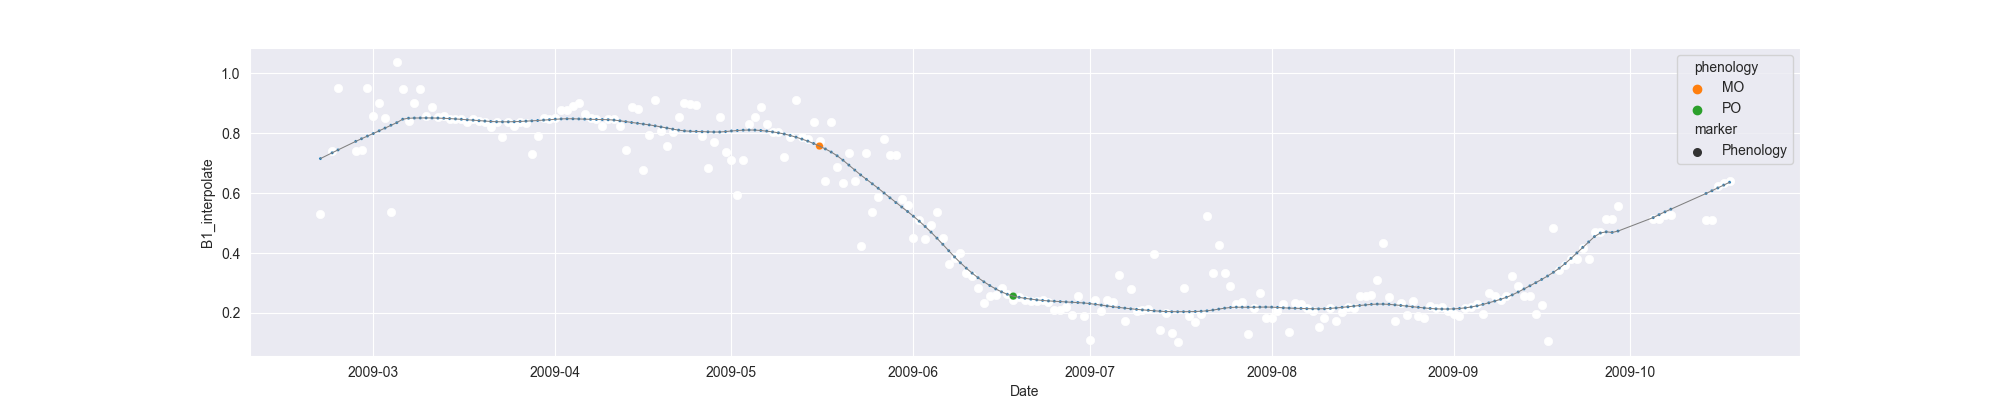

Source data for this figure (header and first rows):
system:time_start, B1, B1_interpolate, B1_phenology
2009-02-20, 0.5288, 0.5288, 
2009-02-21, , , 
2009-02-22, , 0.7403, 
2009-02-23, 0.9519, 0.9519, 
2009-02-24, , , 
2009-02-25, , , 
2009-02-26, , 0.7417, 
2009-02-27, , 0.7431, 
2009-02-28, , 0.9519, 
2009-03-01, , 0.8585, 
2009-03-02, , 0.9023, 
2009-03-03, , 0.8513, 
2009-03-04, 0.537, 0.537, 
2009-03-05, 1.038, 1.038, 
2009-03-06, , 0.9474, 
2009-03-07, , 0.8406, 
2009-03-08, , 0.9023, 
2009-03-09, , 0.9474, 
2009-03-10, , 0.8572, 
2009-03-11, , 0.8882, 
2009-03-12, , 0.8524, 
2009-03-13, 0.8572, 0.8572, 
2009-03-14, , 0.8475, 
2009-03-15, , 0.8475, 
2009-03-16, , 0.8475, 
2009-03-17, 0.8378, 0.8378, 
2009-03-18, , 0.8475, 
2009-03-19, , 0.8417, 
2009-03-20, , 0.8378, 
2009-03-21, , 0.8191, 
2009-03-22, , 0.8378, 
2009-03-23, , 0.7861, 
2009-03-24, , 0.8378, 
2009-03-25, , 0.8243, 
2009-03-26, , 0.8378, 
2009-03-27, , 0.833, 
2009-03-28, 0.7297, 0.7297, 
2009-03-29, , 0.7909, 
2009-03-30, 0.8521, 0.8521, 
2009-03-31, , 0.8463, 
2009-04-01, , 0.8521, 
2009-04-02, , 0.8771, 
2009-04-03, , 0.8771, 
2009-04-04, , 0.8896, 
2009-04-05, 0.902, 0.902, 
2009-04-06, , 0.8623, 
2009-04-07, , 0.8521, 
2009-04-08, , 0.847, 
2009-04-09, , 0.8228, 
2009-04-10, , 0.8471, 
2009-04-11, , 0.847, 
2009-04-12, , 0.8236, 
2009-04-13, 0.7435, 0.7435, 
2009-04-14, 0.8867, 0.8867, 
2009-04-15, 0.8807, 0.8807, 
2009-04-16, 0.6779, 0.6779, 
2009-04-17, , 0.7948, 
2009-04-18, 0.9118, 0.9118, 
2009-04-19, 0.8057, 0.8057, 
2009-04-20, 0.7585, 0.7585, 
... 181 more rows
